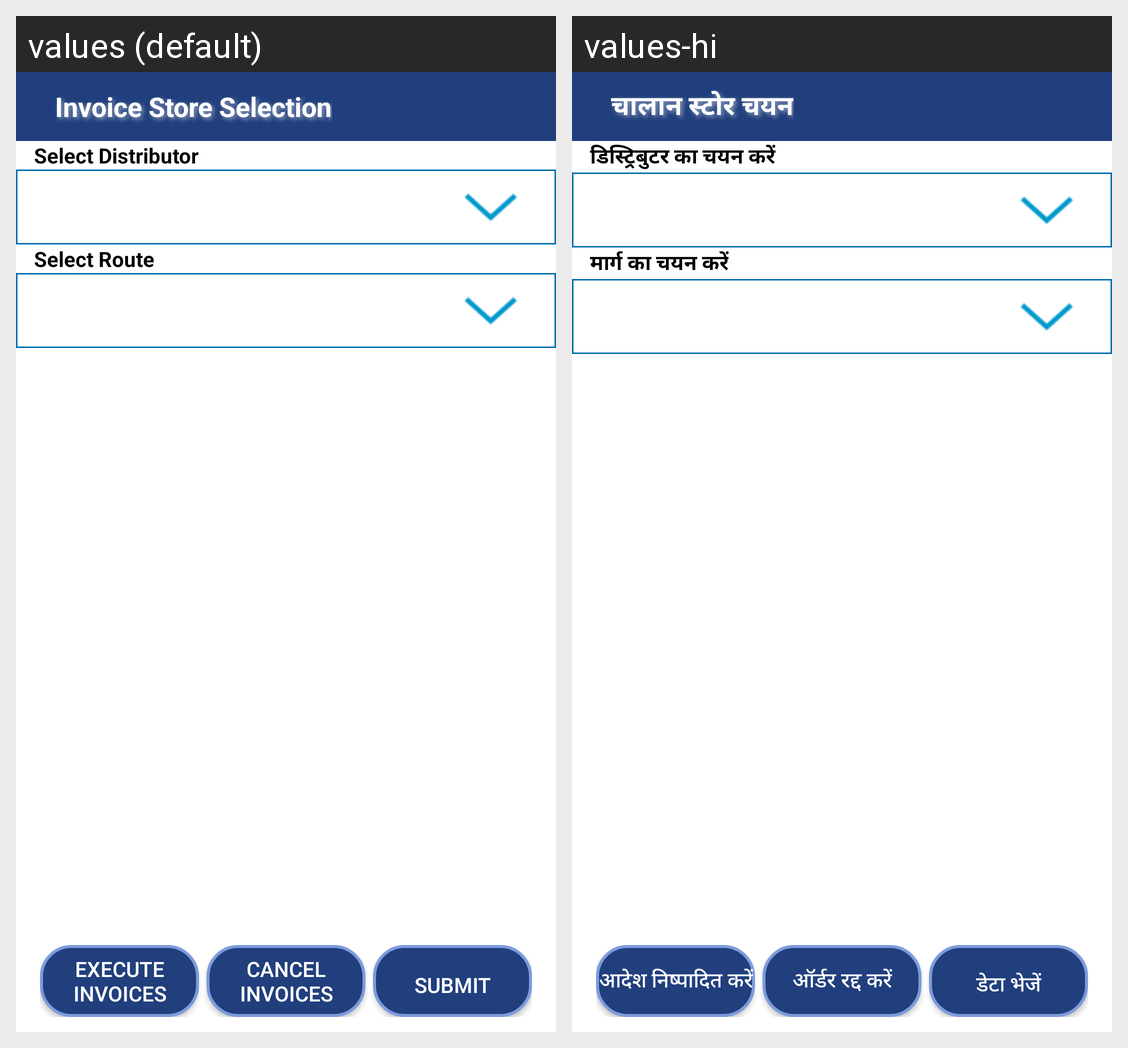

This grid shows one Android layout under two languages. Give, for every string resource on the screen, its name, the default text and each shown locale's text.
Android screen res/layout/activity_invoice_storeselection.xml rendered under 2 locales, left to right: values (default), values-hi. Device: Nexus 5 (rendered at 1080×1920; each locale shown at half size, 540×960, under a caption strip naming it); theme StorelistTheme.
Strings drawn on this screen, with the default value and each locale's value (text and hints the layout hard-codes, and strings that could not be matched under every locale, appear in the picture but are not listed):

InvoiceHeader
  values: Invoice Store Selection
  values-hi: चालान स्टोर चयन

SelDistrbtr
  values: Select Distributor
  values-hi: डिस्ट्रिबुटर का चयन करें

launcActiSelectRut
  values: Select Route
  values-hi: मार्ग का चयन करें

ExecuteOrders
  values: Execute Invoices
  values-hi: आदेश निष्पादित करें

CancelOrders
  values: Cancel Invoices
  values-hi: ऑर्डर रद्द करें

Submit
  values: Submit
  values-hi: डेटा भेजें
